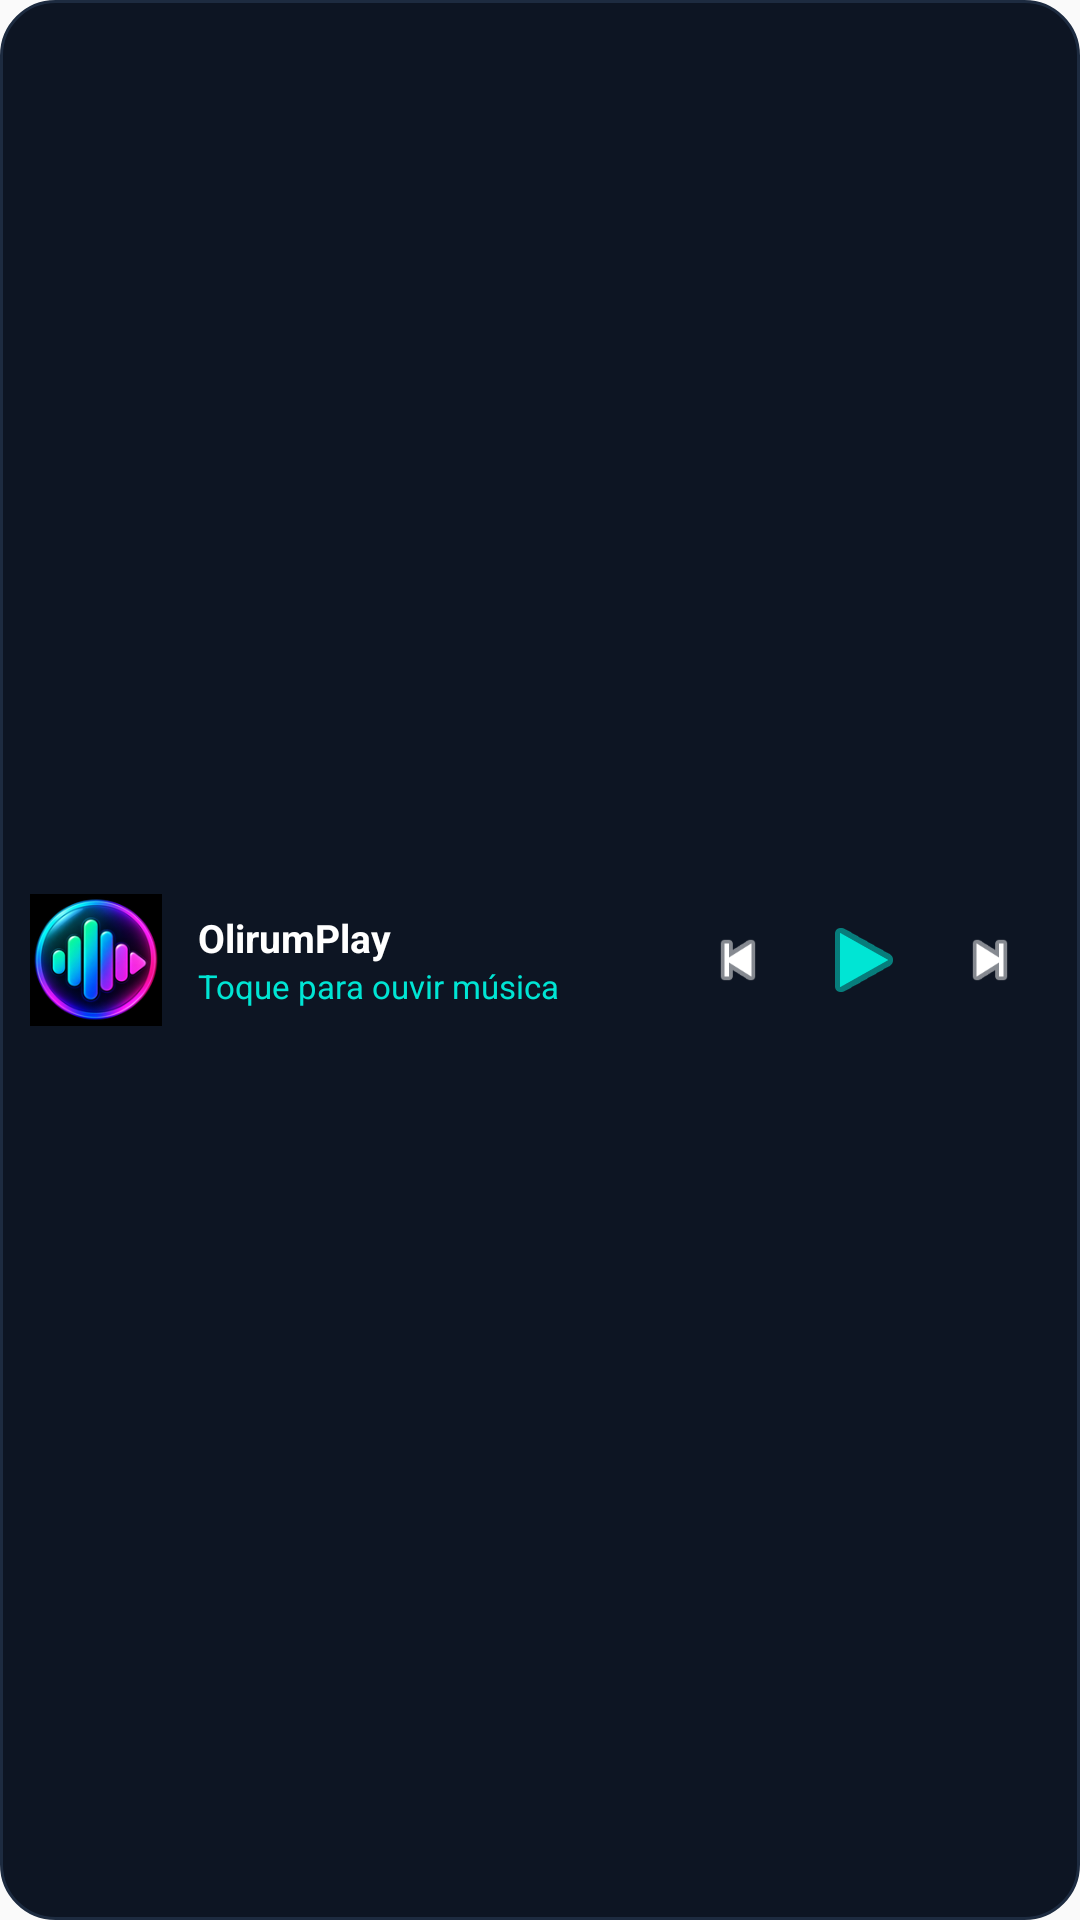

Write the Android layout XML for this screen, with the resource values it uses.
<!-- AndroidManifest.xml: application theme Theme.OlirumPlay -->
<!-- res/layout/widget_player.xml -->
<?xml version="1.0" encoding="utf-8"?>
<LinearLayout xmlns:android="http://schemas.android.com/apk/res/android"
    android:id="@+id/widget_root"
    android:layout_width="match_parent"
    android:layout_height="wrap_content"
    android:orientation="horizontal"
    android:background="@drawable/widget_background"
    android:padding="10dp"
    android:gravity="center_vertical">

    <ImageView
        android:id="@+id/widget_cover"
        android:layout_width="44dp"
        android:layout_height="44dp"
        android:src="@mipmap/ic_launcher"
        android:scaleType="centerCrop"
        android:contentDescription="OlirumPlay Capa" />

    <LinearLayout
        android:layout_width="0dp"
        android:layout_height="wrap_content"
        android:layout_weight="1"
        android:orientation="vertical"
        android:paddingStart="12dp"
        android:paddingEnd="10dp">

        <TextView
            android:id="@+id/widget_title"
            android:layout_width="wrap_content"
            android:layout_height="wrap_content"
            android:text="OlirumPlay"
            android:textColor="#FFFFFF"
            android:textSize="13sp"
            android:textStyle="bold"
            android:ellipsize="end"
            android:maxLines="1"
            android:singleLine="true" />

        <TextView
            android:id="@+id/widget_artist"
            android:layout_width="wrap_content"
            android:layout_height="wrap_content"
            android:text="Toque para ouvir música"
            android:textColor="#00E5D4"
            android:textSize="11sp"
            android:ellipsize="end"
            android:maxLines="1"
            android:singleLine="true" />
    </LinearLayout>

    <ImageView
        android:id="@+id/widget_prev"
        android:layout_width="40dp"
        android:layout_height="40dp"
        android:padding="8dp"
        android:src="@android:drawable/ic_media_previous"
        android:tint="#FFFFFF"
        android:contentDescription="Anterior" />

    <ImageView
        android:id="@+id/widget_play"
        android:layout_width="44dp"
        android:layout_height="44dp"
        android:padding="6dp"
        android:src="@android:drawable/ic_media_play"
        android:tint="#00E5D4"
        android:contentDescription="Tocar" />

    <ImageView
        android:id="@+id/widget_next"
        android:layout_width="40dp"
        android:layout_height="40dp"
        android:padding="8dp"
        android:src="@android:drawable/ic_media_next"
        android:tint="#FFFFFF"
        android:contentDescription="Próxima" />
</LinearLayout>
<!-- resources referenced by this layout -->
<resources>
  <!-- drawable widget_background (drawable) -->
  <?xml version="1.0" encoding="utf-8"?>
  <shape xmlns:android="http://schemas.android.com/apk/res/android"
      android:shape="rectangle">
      <solid android:color="#0D1523" />
      <corners android:radius="18dp" />
      <stroke android:width="1dp" android:color="#1D2B40" />
  </shape>
  <!-- mipmap ic_launcher: png bitmap (mipmap-hdpi, 9872 bytes) -->
  <style name="Theme.OlirumPlay" parent="@android:style/Theme.Material.Light.NoActionBar">
          <item name="android:statusBarColor">#FFFFFF</item>
          <item name="android:windowLightStatusBar">true</item>
          <item name="android:navigationBarColor">#FFFFFF</item>
          <item name="android:windowLightNavigationBar">true</item>
      </style>
</resources>
